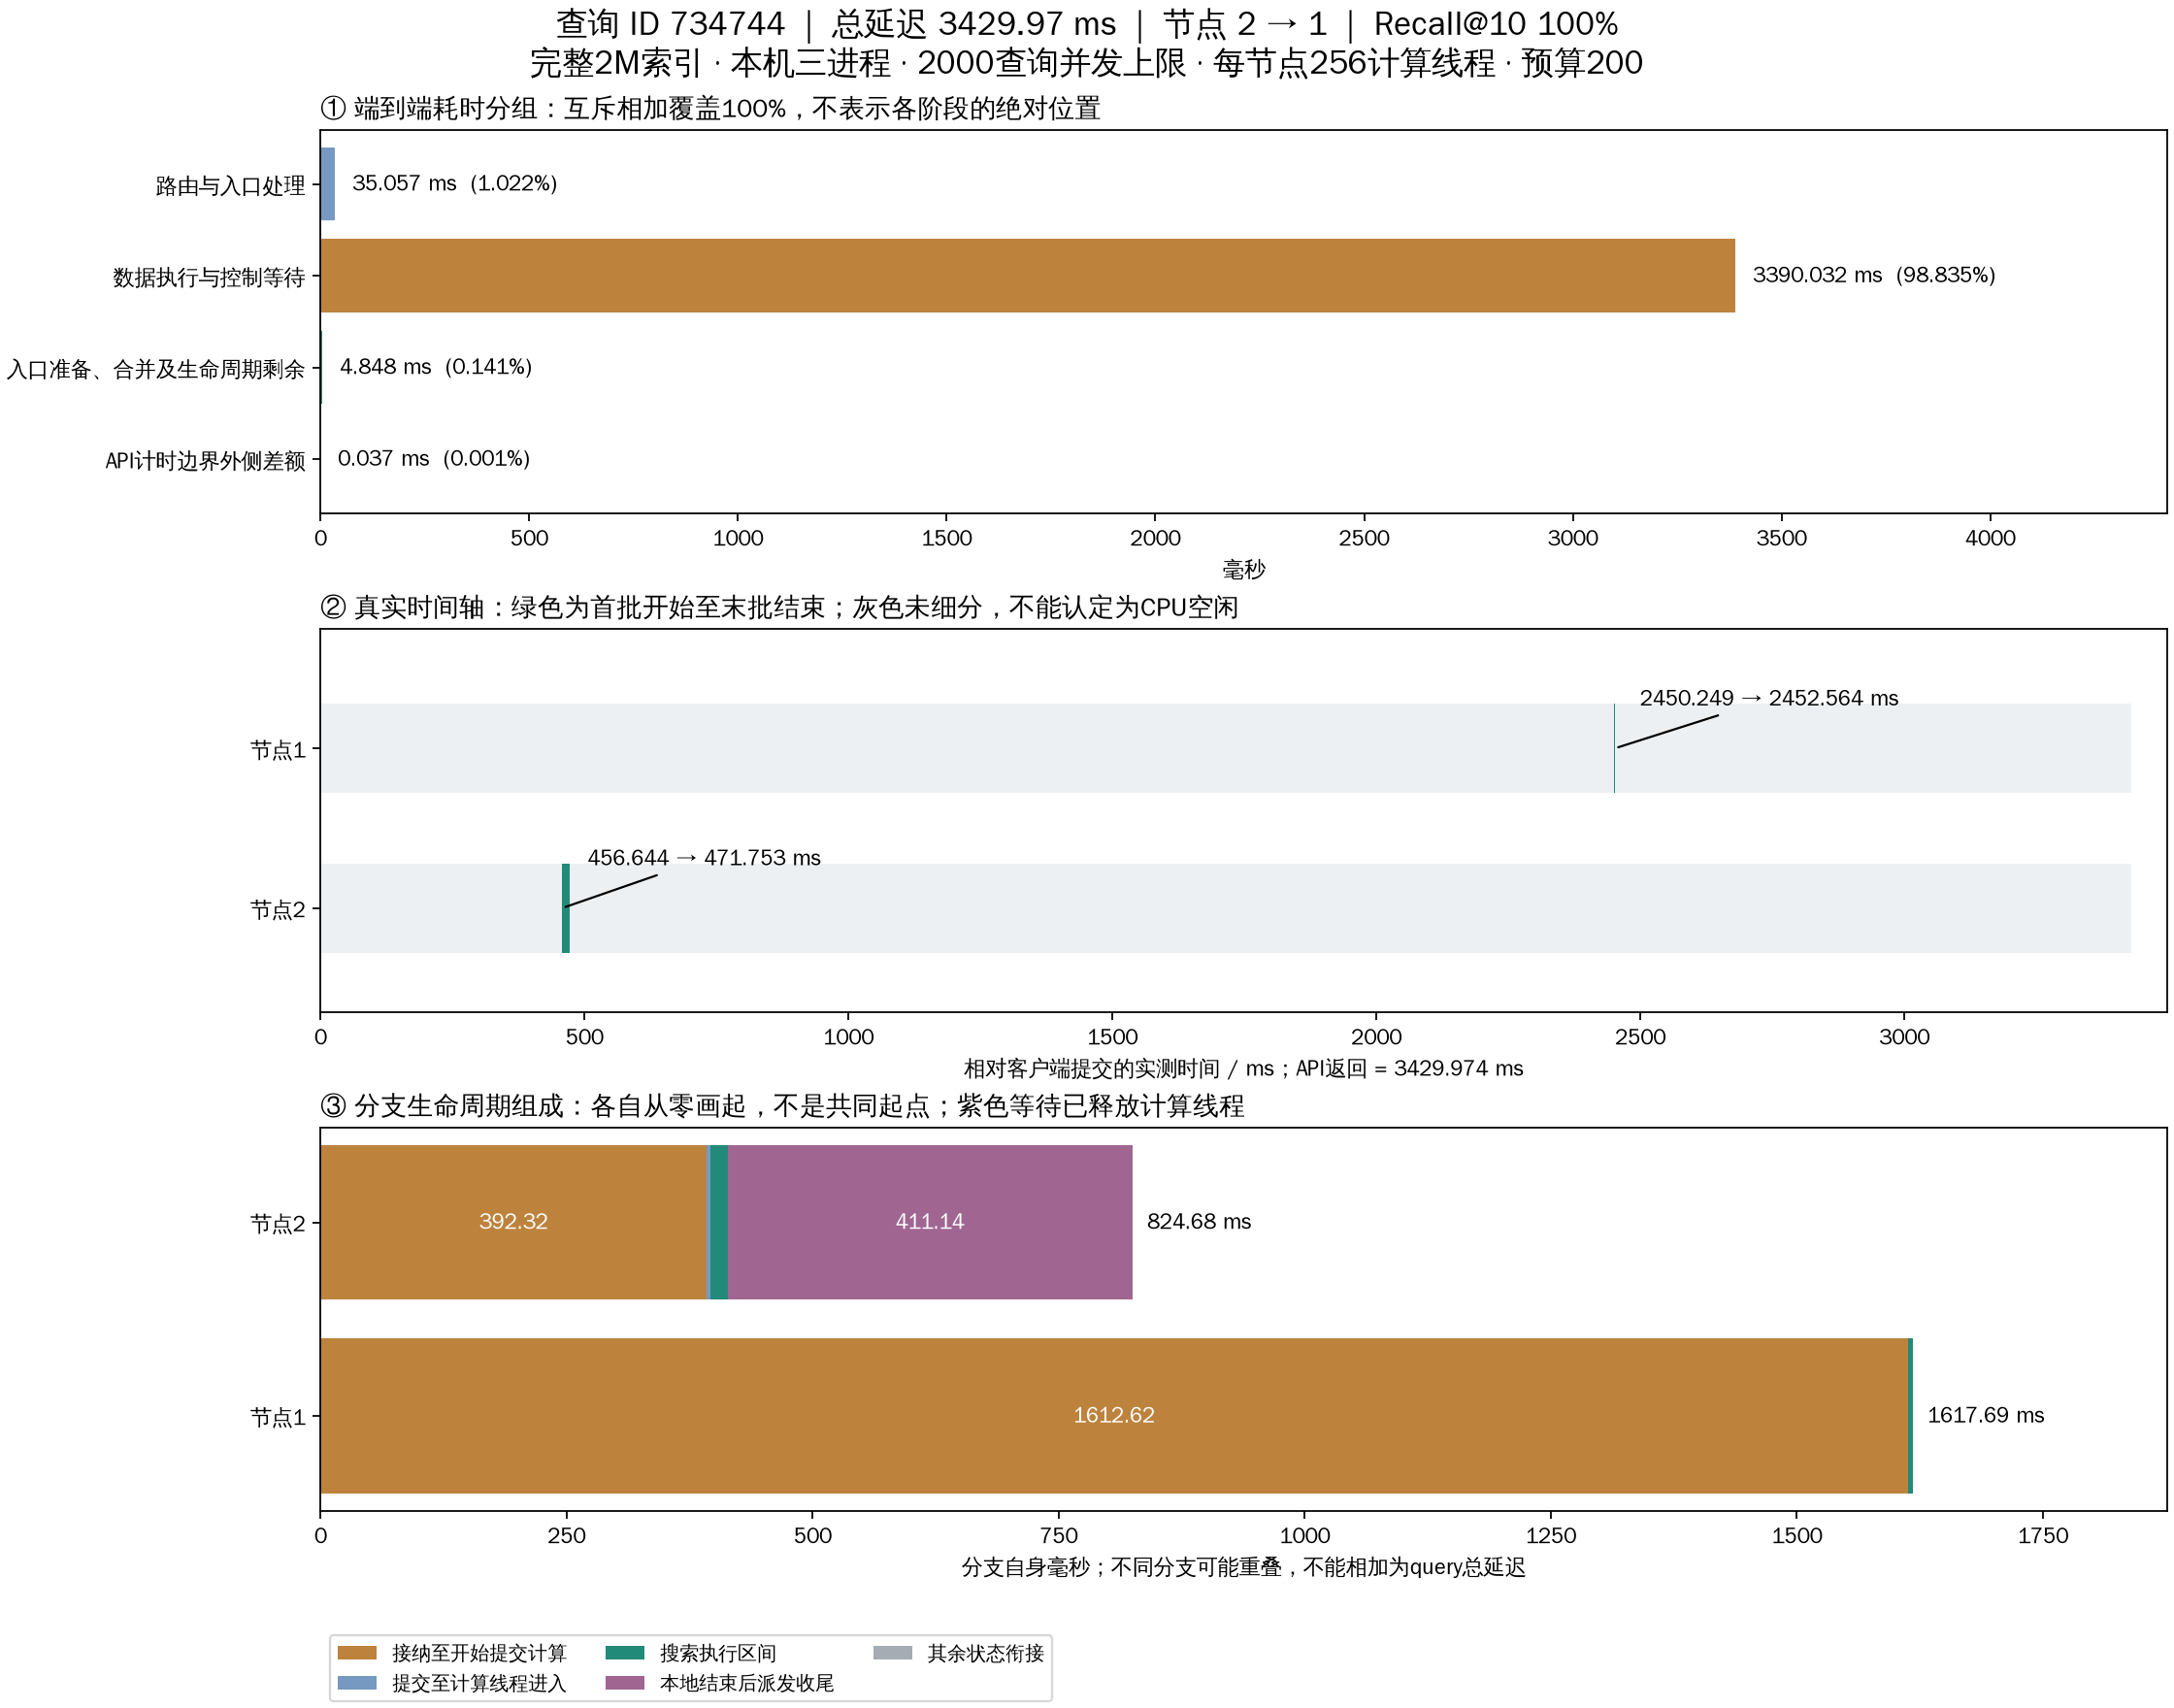

The data file committed next to this chart (first rows):
start_ms, end_ms, duration_ms, percent, label
0.0, 456.6, 456.6, 13.31, 批次窗口外（未细分）
456.6, 471.8, 15.11, 0.4405, 节点2批次窗口
471.8, 2450, 1978, 57.68, 批次窗口外（未细分）
2450, 2453, 2.315, 0.06749, 节点1批次窗口
2453, 3430, 977.4, 28.5, 批次窗口外（未细分）
